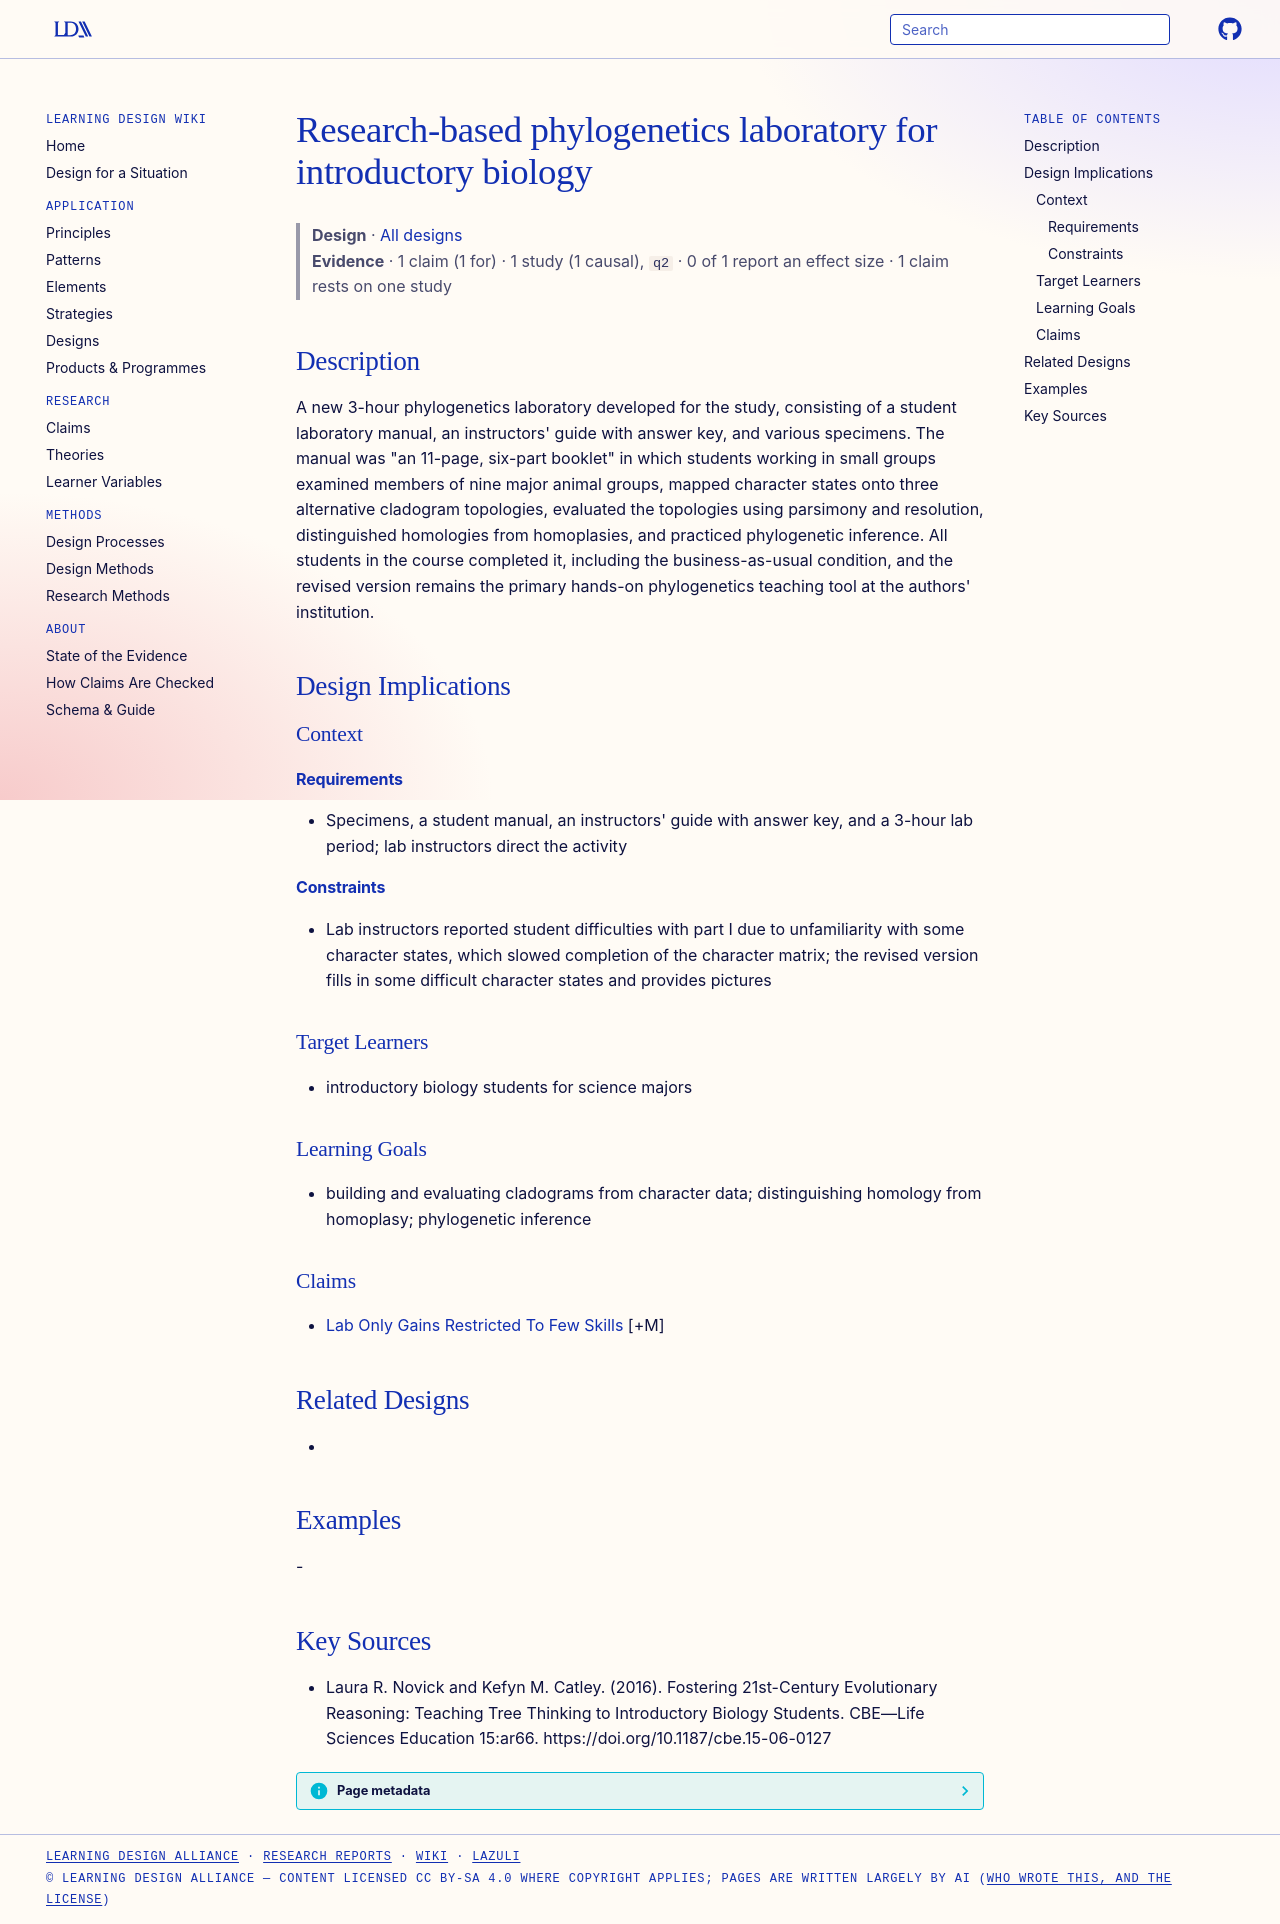

repository: Learning-Design-Alliance/learning-wiki · page: designs/research-based-phylogenetics-laboratory/index.html · generator: mkdocs

---
type: design
id: research-based-phylogenetics-laboratory
title: Research-based phylogenetics laboratory for introductory biology
description: "A new 3-hour phylogenetics laboratory developed for the study, consisting of a student laboratory manual, an instructors' guide with answer key, and various specimens."
status: review
generated:
  by: "process:settle-candidates"
  at: 2026-11-02
sources:
  - id: laura-r-novick-and-kefyn-m-catley-2016
    resource: "https://doi.org/10.1187/cbe.15-06-0127"
    title: "Laura R. Novick and Kefyn M. Catley. (2016). Fostering 21st-Century Evolutionary Reasoning: Teaching Tree Thinking to Introductory Biology Students. CBE—Life Sciences Education 15:ar66. https://doi.org/10.1187/cbe.15-06-0127"
    author: Laura R. Novick and Kefyn M. Catley
---

# Research-based phylogenetics laboratory for introductory biology

> **Design** · [All designs](index.md)
> **Evidence** · 1 claim (1 for) · 1 study (1 causal), `q2` · 0 of 1 report an effect size · 1 claim rests on one study

## Description
A new 3-hour phylogenetics laboratory developed for the study, consisting of a student laboratory manual, an instructors' guide with answer key, and various specimens. The manual was "an 11-page, six-part booklet" in which students working in small groups examined members of nine major animal groups, mapped character states onto three alternative cladogram topologies, evaluated the topologies using parsimony and resolution, distinguished homologies from homoplasies, and practiced phylogenetic inference. All students in the course completed it, including the business-as-usual condition, and the revised version remains the primary hands-on phylogenetics teaching tool at the authors' institution.

## Design Implications

### Context
#### Requirements
- Specimens, a student manual, an instructors' guide with answer key, and a 3-hour lab period; lab instructors direct the activity
#### Constraints
- Lab instructors reported student difficulties with part I due to unfamiliarity with some character states, which slowed completion of the character matrix; the revised version fills in some difficult character states and provides pictures

### Target Learners
- introductory biology students for science majors

### Learning Goals
- building and evaluating cladograms from character data; distinguishing homology from homoplasy; phylogenetic inference

### Claims
- [Lab Only Gains Restricted To Few Skills](../claims/lab-only-gains-restricted-to-few-skills.md) [+M]

## Related Designs
- 

## Examples
-

## Key Sources
- Laura R. Novick and Kefyn M. Catley. (2016). Fostering 21st-Century Evolutionary Reasoning: Teaching Tree Thinking to Introductory Biology Students. CBE—Life Sciences Education 15:ar66. https://doi.org/10.1187/cbe.15-06-0127
